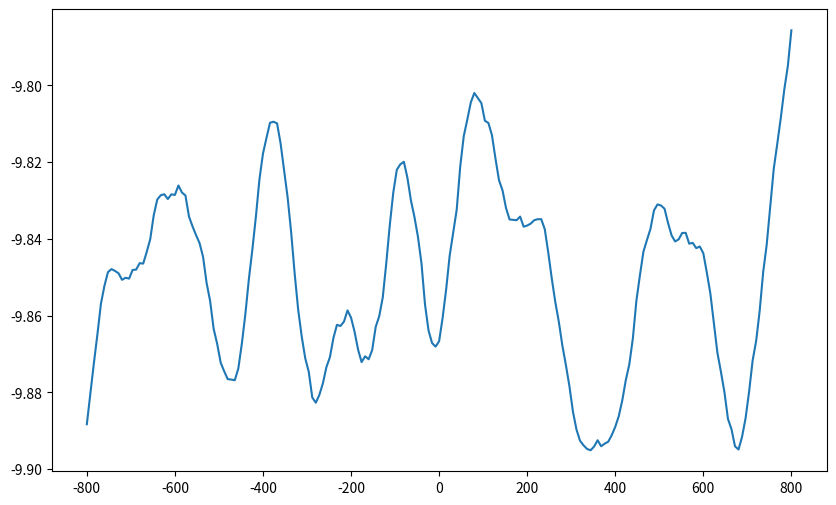
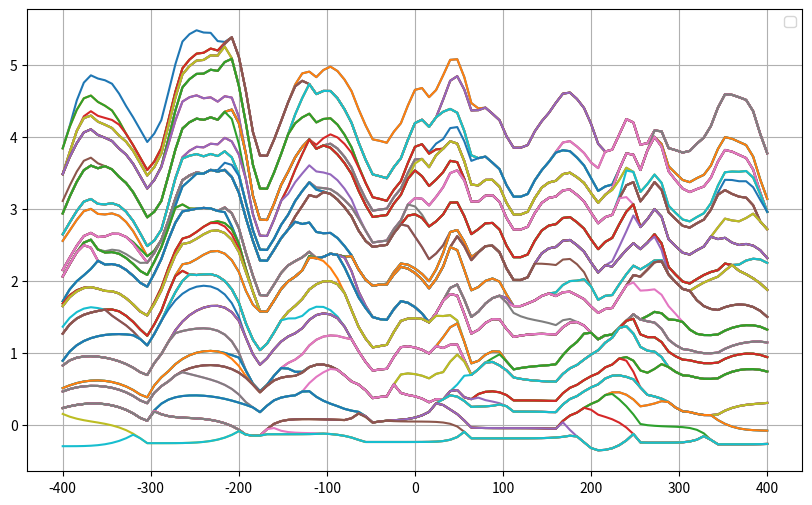

Generate these figures, in order, with matplotlib:
# Banana shape for lenses
import numpy as np
import matplotlib.pyplot as plt
from scipy.signal import filtfilt

def banana(xc=0., b=100., A=1., n=2, x=None):
    """Return banana thickness.
    
    Parameters
    ----------
    xc: float
        Center of banana.
    b: float
        Half-length of banana.
    A: float
        Thickness at center of banana.
    sigma_x: float
        Sharpness of banana nodes (Don't know if required for the shape).
    """    
    y = np.zeros_like(x)
    mask = np.abs(x - xc) < b
    y[mask] = A * (1 - (np.abs(x[mask] - xc) / b) ** n)
    return y

bbase = 200.
Abase = 1.0
nbase = 1.

A, b, n = Abase, bbase, nbase
xbase = np.linspace(-4 * bbase, 4 * bbase, 201)
x     = xbase[(xbase >= - 2 * bbase) & (xbase <= 2 * bbase)]

# Begin met een gewelfd basisvlak (bijv. sinusvormig)
zbase, ampl, wlen, nwave = -10., 0.3, 2 * b, 3

base = zbase + ampl * np.random.rand(len(xbase))

fig, ax = plt.subplots(figsize=(10, 6))
title="base"
m = 10
b = np.ones(m) / m 
for i in range(1):
    base = filtfilt(b, 1., base)
    ax.plot(xbase, base, label=f'i = {i}')

base = base[ (xbase >= -2 * bbase) & (xbase <= 2 * bbase)]

fig, ax = plt.subplots(figsize=(10, 6))
title=f"Generated lenses using A={A}, b={b}, n{n}"

Y = np.zeros((100, len(x)))
Y[0] = base

y = np.zeros_like(x)

for i in range(len(Y) - 1, 0, -1):
    xc = x[np.argmin(Y[i] + zbase)]    
    A = (np.random.random(1) * 0.5 + 0.2) * Abase
    b = (np.random.random(1) * 0.5 + 0.2) * bbase
    n = np.random.random(1) * 8  + 2
    dy = banana(xc=xc, A=A, b=b, n=n, x=x)
    y[:] = Y[i]
    Y[i -1] = Y[i] + 0.5 * dy
    Y[i   ] = y - 0.5 * dy
    
 
for y1, y2 in zip(Y[:-1], Y[1:]):
    mask = y1 < y2
    y2[mask] = y1[mask]
 
for y in Y:   
    ax.plot(x, y)

ax.grid()
ax.legend()
plt.show()




